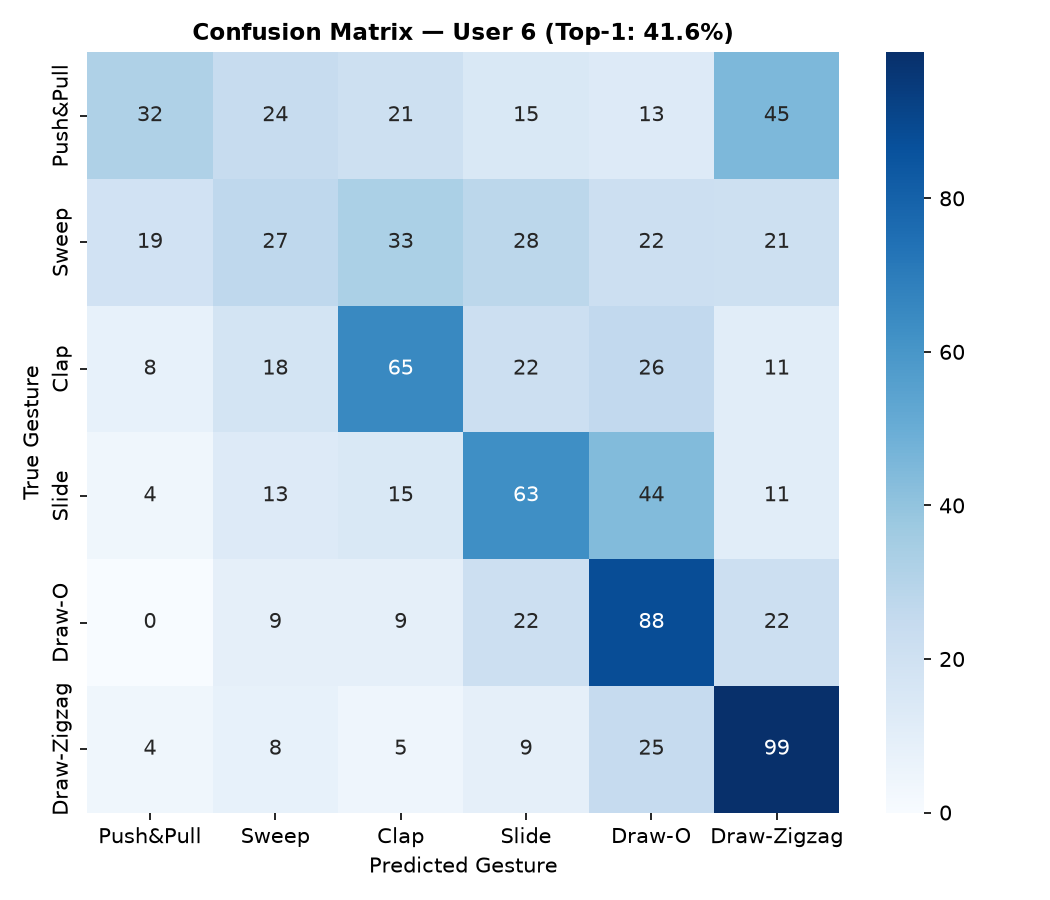

The table this chart was drawn from, first rows:
, Push&Pull, Sweep, Clap, Slide, Draw-O, Draw-Zigzag
Push&Pull, 32, 24, 21, 15, 13, 45
Sweep, 19, 27, 33, 28, 22, 21
Clap, 8, 18, 65, 22, 26, 11
Slide, 4, 13, 15, 63, 44, 11
Draw-O, 0, 9, 9, 22, 88, 22
Draw-Zigzag, 4, 8, 5, 9, 25, 99
